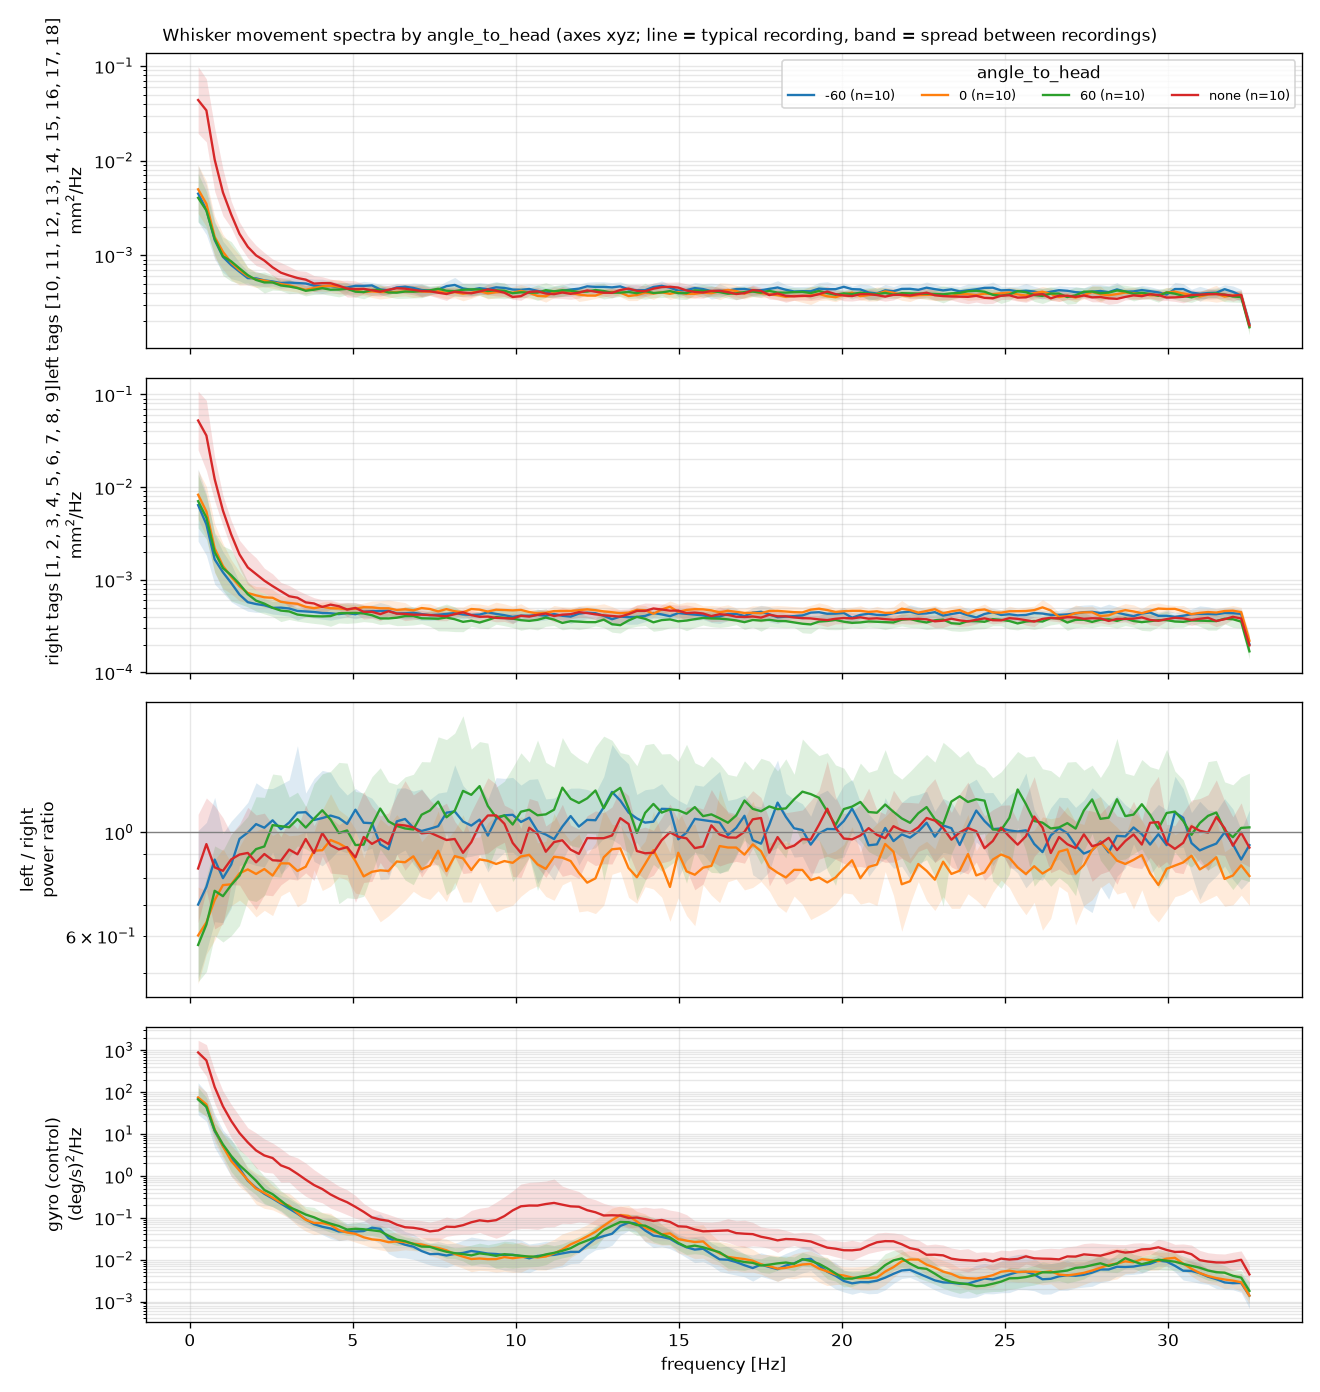

Source data for this figure (header and first rows):
signal, angle_to_head, freq_hz, typical, low, high
left, -60, 0.0, 0.001333, 0.0005934, 0.002994
left, -60, 0.2539, 0.004481, 0.002252, 0.008915
left, -60, 0.5078, 0.003028, 0.001651, 0.005554
left, -60, 0.7617, 0.001453, 0.0009095, 0.002322
left, -60, 1.016, 0.0009612, 0.0006568, 0.001407
left, -60, 1.269, 0.0007873, 0.0005639, 0.001099
left, -60, 1.523, 0.0006699, 0.0005364, 0.0008366
left, -60, 1.777, 0.0005729, 0.0004825, 0.0006802
left, -60, 2.031, 0.0005698, 0.0004798, 0.0006766
left, -60, 2.285, 0.0005427, 0.0004633, 0.0006356
left, -60, 2.539, 0.0005284, 0.0004727, 0.0005906
left, -60, 2.793, 0.0005081, 0.0004469, 0.0005778
left, -60, 3.047, 0.0005141, 0.0004589, 0.0005759
left, -60, 3.3, 0.0005081, 0.0004402, 0.0005865
left, -60, 3.554, 0.0005027, 0.000441, 0.0005729
left, -60, 3.808, 0.0004774, 0.000408, 0.0005586
left, -60, 4.062, 0.0004698, 0.0003953, 0.0005584
left, -60, 4.316, 0.0004725, 0.0004147, 0.0005382
left, -60, 4.57, 0.0004573, 0.0004142, 0.0005049
left, -60, 4.824, 0.000456, 0.0004034, 0.0005155
left, -60, 5.078, 0.000475, 0.0004435, 0.0005087
left, -60, 5.332, 0.000474, 0.0004237, 0.0005302
left, -60, 5.585, 0.00048, 0.0004448, 0.0005179
left, -60, 5.839, 0.000435, 0.0003828, 0.0004943
left, -60, 6.093, 0.0004263, 0.0003788, 0.0004797
left, -60, 6.347, 0.0004572, 0.0004162, 0.0005024
left, -60, 6.601, 0.0004646, 0.0004383, 0.0004924
left, -60, 6.855, 0.0004512, 0.0004002, 0.0005088
left, -60, 7.109, 0.0004291, 0.0003684, 0.0005
left, -60, 7.363, 0.0004227, 0.0003852, 0.000464
left, -60, 7.617, 0.000433, 0.000393, 0.0004771
left, -60, 7.87, 0.0004714, 0.0004205, 0.0005285
left, -60, 8.124, 0.0004853, 0.0004042, 0.0005826
left, -60, 8.378, 0.0004459, 0.0003923, 0.0005068
left, -60, 8.632, 0.0004314, 0.0003721, 0.0005
left, -60, 8.886, 0.0004487, 0.0003903, 0.0005158
left, -60, 9.14, 0.0004372, 0.0003802, 0.0005029
left, -60, 9.394, 0.000458, 0.000399, 0.0005258
left, -60, 9.648, 0.0004513, 0.0004047, 0.0005034
left, -60, 9.901, 0.0004342, 0.000377, 0.0005
left, -60, 10.16, 0.0004311, 0.00038, 0.0004891
left, -60, 10.41, 0.0004395, 0.0003909, 0.0004942
left, -60, 10.66, 0.0004202, 0.0003635, 0.0004857
left, -60, 10.92, 0.0004047, 0.0003606, 0.0004543
left, -60, 11.17, 0.0004132, 0.0003621, 0.0004715
left, -60, 11.42, 0.0004206, 0.0003654, 0.0004842
left, -60, 11.68, 0.0004337, 0.0003668, 0.0005128
left, -60, 11.93, 0.0004433, 0.0003957, 0.0004967
left, -60, 12.19, 0.0004693, 0.0004244, 0.000519
left, -60, 12.44, 0.0004626, 0.0004081, 0.0005243
left, -60, 12.69, 0.0004624, 0.0004086, 0.0005233
left, -60, 12.95, 0.0004576, 0.0004074, 0.0005138
left, -60, 13.2, 0.0004686, 0.0004206, 0.0005221
left, -60, 13.46, 0.000435, 0.000386, 0.0004903
left, -60, 13.71, 0.0004263, 0.0003736, 0.0004865
left, -60, 13.96, 0.0004271, 0.0003753, 0.0004861
left, -60, 14.22, 0.0004618, 0.0004213, 0.0005062
left, -60, 14.47, 0.0004749, 0.0004214, 0.0005352
left, -60, 14.73, 0.0004538, 0.0004198, 0.0004907
left, -60, 14.98, 0.0004222, 0.0003674, 0.0004853
... 2,004 more rows
